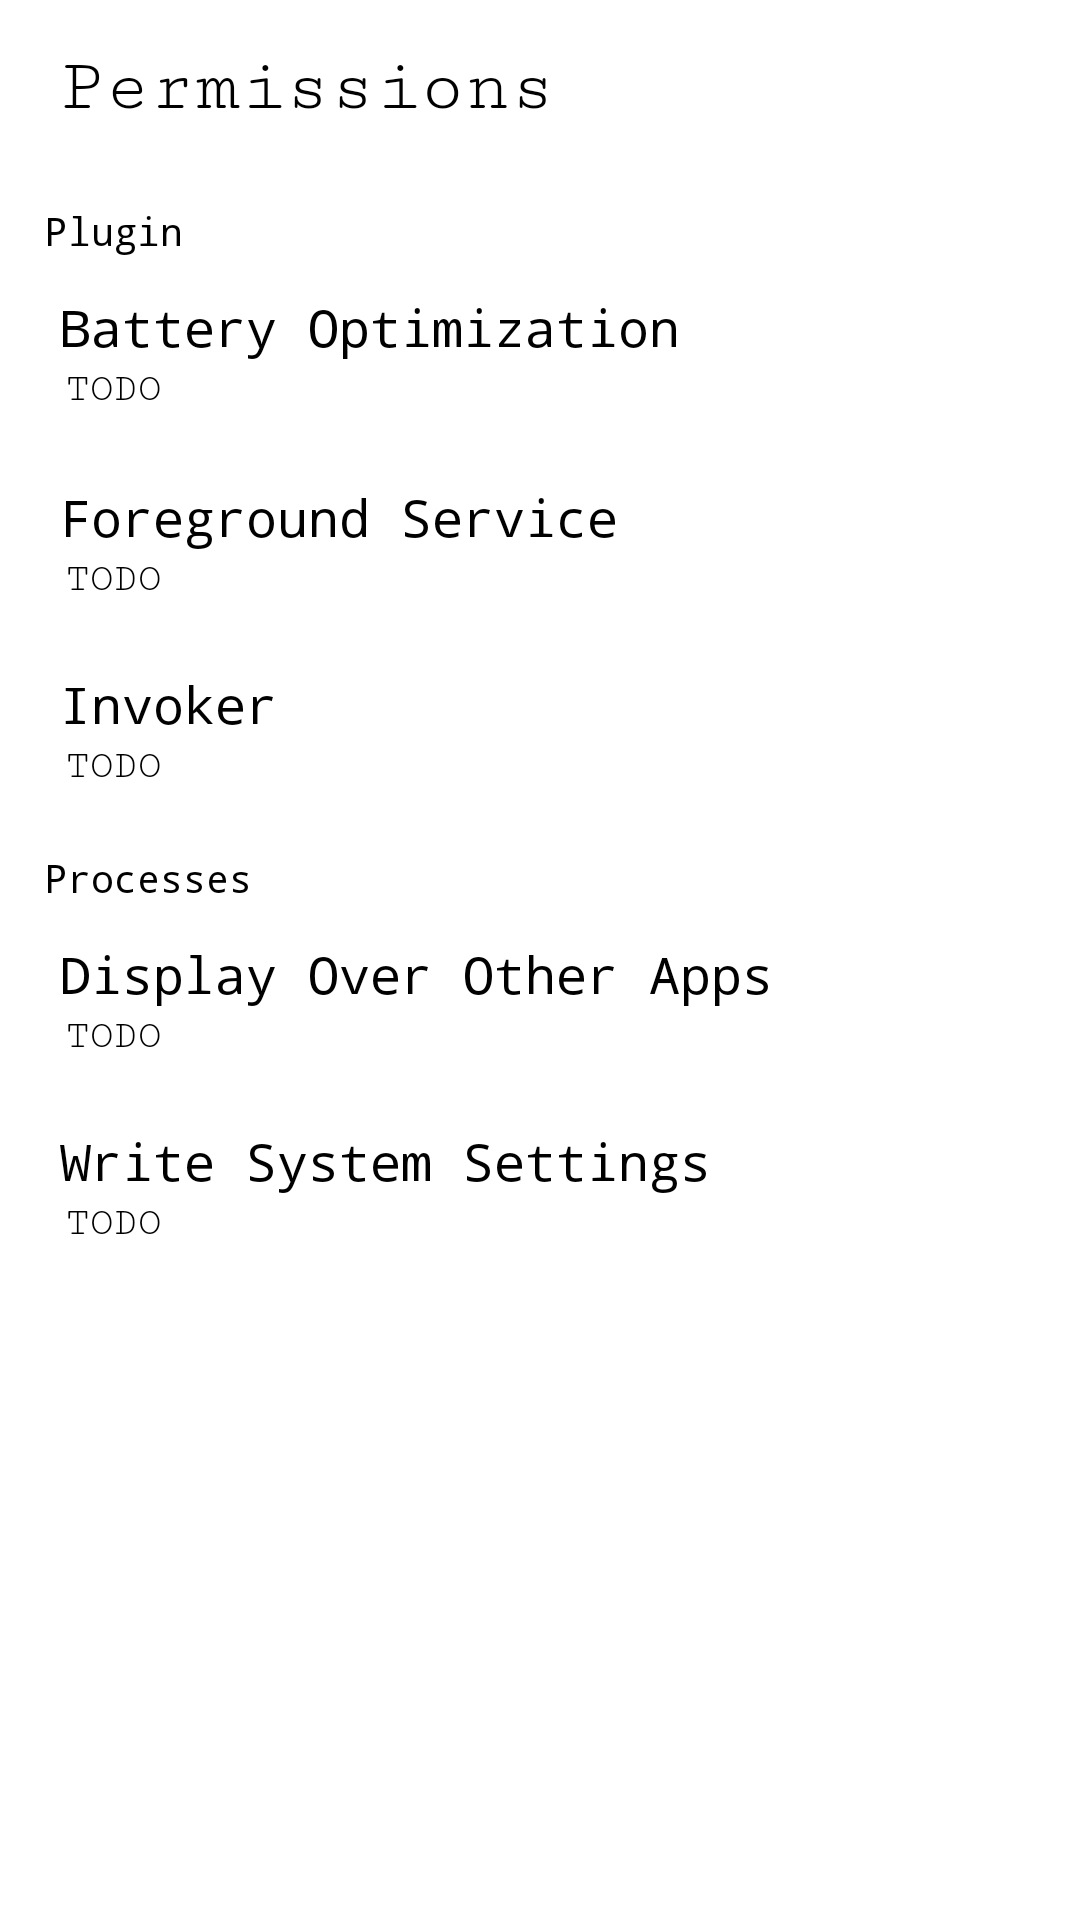

The Android layout XML behind this screen, and the referenced resources:
<!-- AndroidManifest.xml: application theme KroovBlackAppTheme -->
<!-- res/layout/activity_permissions.xml -->
<?xml version="1.0" encoding="utf-8"?>
<LinearLayout xmlns:android="http://schemas.android.com/apk/res/android"
              xmlns:tools="http://schemas.android.com/tools"
              android:layout_width="match_parent"
              android:layout_height="match_parent"
              android:background="?android:colorPrimaryDark"
              android:orientation="vertical"
              tools:context=".activity.PermissionsActivity">

    <LinearLayout style="@style/kroov_head">

        <TextView
                style="@style/kroov_title"
                android:text="@string/abs__permissions"/>

    </LinearLayout>

    <ScrollView
            android:layout_width="match_parent"
            android:layout_height="match_parent">

        <LinearLayout
                android:layout_width="match_parent"
                android:layout_height="wrap_content"
                android:orientation="vertical"
                android:paddingBottom="50dp">

            <TextView
                    style="@style/kroov_separator"
                    android:text="@string/abs__plugin"/>

            <LinearLayout style="@style/kroov_box">

                <LinearLayout style="@style/kroov_drawer">

                    <TextView
                            style="@style/kroov_name"
                            android:text="@string/abs__battery_optimization"/>

                    <TextView
                            style="@style/kroov_description"
                            android:text="@string/txt__description_battery_optimization"/>
                </LinearLayout>

                <CheckBox
                        android:id="@+id/ignoreBatteryOptimization"
                        style="@style/kroov_quarter"
                        android:onClick="_request"/>

            </LinearLayout>

            <View style="@style/kroov_split"/>

            <View style="@style/kroov_split"/>

            <LinearLayout style="@style/kroov_box">

                <LinearLayout style="@style/kroov_drawer">

                    <TextView
                            style="@style/kroov_name"
                            android:text="@string/abs__foreground_service"/>

                    <TextView
                            style="@style/kroov_description"
                            android:text="@string/txt__description_foreground_service"/>

                </LinearLayout>

                <CheckBox
                        android:id="@+id/foregroundService"
                        style="@style/kroov_quarter"
                        android:onClick="_request"/>

            </LinearLayout>

            <View style="@style/kroov_split"/>

            <LinearLayout style="@style/kroov_box">

                <LinearLayout style="@style/kroov_drawer">

                    <TextView
                            style="@style/kroov_name"
                            android:text="@string/abs__invoker"/>

                    <TextView
                            style="@style/kroov_description"
                            android:text="@string/txt__description_invoker"/>

                </LinearLayout>

                <CheckBox
                        android:id="@+id/invoker"
                        style="@style/kroov_quarter"
                        android:onClick="_request"/>

            </LinearLayout>

            <View style="@style/kroov_split"/>

            <TextView
                    style="@style/kroov_separator"
                    android:text="@string/abs__processes"/>

            <LinearLayout style="@style/kroov_box">

                <LinearLayout style="@style/kroov_drawer">

                    <TextView
                            android:text="@string/abs__display_over_other_apps"
                            style="@style/kroov_name"/>

                    <TextView
                            android:text="@string/txt__description_display_over_other_apps"
                            style="@style/kroov_description"/>

                </LinearLayout>

                <CheckBox
                        android:id="@+id/displayOverOtherApps"
                        android:onClick="_request"
                        style="@style/kroov_quarter"/>

            </LinearLayout>

            <View style="@style/kroov_split"/>

            <LinearLayout style="@style/kroov_box">

                <LinearLayout style="@style/kroov_drawer">

                    <TextView
                            android:text="@string/abs__write_system_settings"
                            style="@style/kroov_name"/>

                    <TextView
                            android:text="@string/txt__description_write_system_settings"
                            style="@style/kroov_description"/>

                </LinearLayout>

                <CheckBox
                        android:id="@+id/writeSystemSettings"
                        android:onClick="_request"
                        style="@style/kroov_quarter"/>

            </LinearLayout>

        </LinearLayout>

    </ScrollView>

</LinearLayout>
<!-- resources referenced by this layout -->
<resources>
  <string name="abs__battery_optimization">Battery Optimization</string>
  <string name="abs__display_over_other_apps">Display Over Other Apps</string>
  <string name="abs__foreground_service">Foreground Service</string>
  <string name="abs__invoker">Invoker</string>
  <string name="abs__permissions">Permissions</string>
  <string name="abs__plugin">Plugin</string>
  <string name="abs__processes">Processes</string>
  <string name="abs__write_system_settings">Write System Settings</string>
  <string name="txt__description_battery_optimization">TODO</string>
  <string name="txt__description_display_over_other_apps">TODO</string>
  <string name="txt__description_foreground_service">TODO</string>
  <string name="txt__description_invoker">TODO</string>
  <string name="txt__description_write_system_settings">TODO</string>
  <style name="kroov_box">
          <item name="android:orientation">horizontal</item>
          <item name="android:layout_height">wrap_content</item>
          <item name="android:layout_width">match_parent</item>
          <item name="android:layout_margin">10dp</item>
      </style>
  <style name="kroov_description">
          <item name="android:layout_marginStart">7dp</item>
          <item name="android:textSize">13sp</item>
          <item name="android:fontFamily">serif-monospace</item>
          <item name="android:textColor">?colorPrimary</item>
          <item name="android:layout_width">match_parent</item>
          <item name="android:layout_height">wrap_content</item>
      </style>
  <style name="kroov_drawer">
          <item name="android:layout_weight">1</item>
          <item name="android:orientation">vertical</item>
          <item name="android:layout_height">wrap_content</item>
          <item name="android:layout_width">match_parent</item>
          <item name="android:layout_marginEnd">5dp</item>
          <item name="android:layout_marginStart">5dp</item>
      </style>
  <style name="kroov_head">
          <item name="android:orientation">horizontal</item>
          <item name="android:layout_width">match_parent</item>
          <item name="android:layout_height">wrap_content</item>
          <item name="android:padding">10dp</item>
      </style>
  <style name="kroov_name">
          <item name="android:layout_marginStart">5dp</item>
          <item name="android:layout_marginTop">2dp</item>
          <item name="android:layout_marginBottom">2dp</item>
          <item name="android:textSize">17sp</item>
          <item name="android:fontFamily">monospace</item>
          <item name="android:layout_height">wrap_content</item>
          <item name="android:layout_width">match_parent</item>
      </style>
  <style name="kroov_quarter">
          <item name="android:fontFamily">monospace</item>
          <item name="android:background">@null</item>
          <item name="android:gravity">center</item>
          <item name="android:layout_margin">5dp</item>
          <item name="android:padding">2dp</item>
          <item name="android:layout_gravity">center</item>
          <item name="android:layout_height">match_parent</item>
          <item name="android:layout_width">wrap_content</item>
      </style>
  <style name="kroov_split">
          <item name="android:background">?colorSilk</item>
          <item name="android:layout_height">1dp</item>
          <item name="android:layout_width">match_parent</item>
      </style>
  <style name="kroov_title">
          <item name="android:fontFamily">serif-monospace</item>
          <item name="android:textSize">25sp</item>
          
          <item name="android:paddingTop">5dp</item>
          <item name="android:paddingBottom">5dp</item>
          <item name="android:layout_width">match_parent</item>
          <item name="android:layout_height">wrap_content</item>
          <item name="android:layout_marginStart">10dp</item>
      </style>
</resources>
